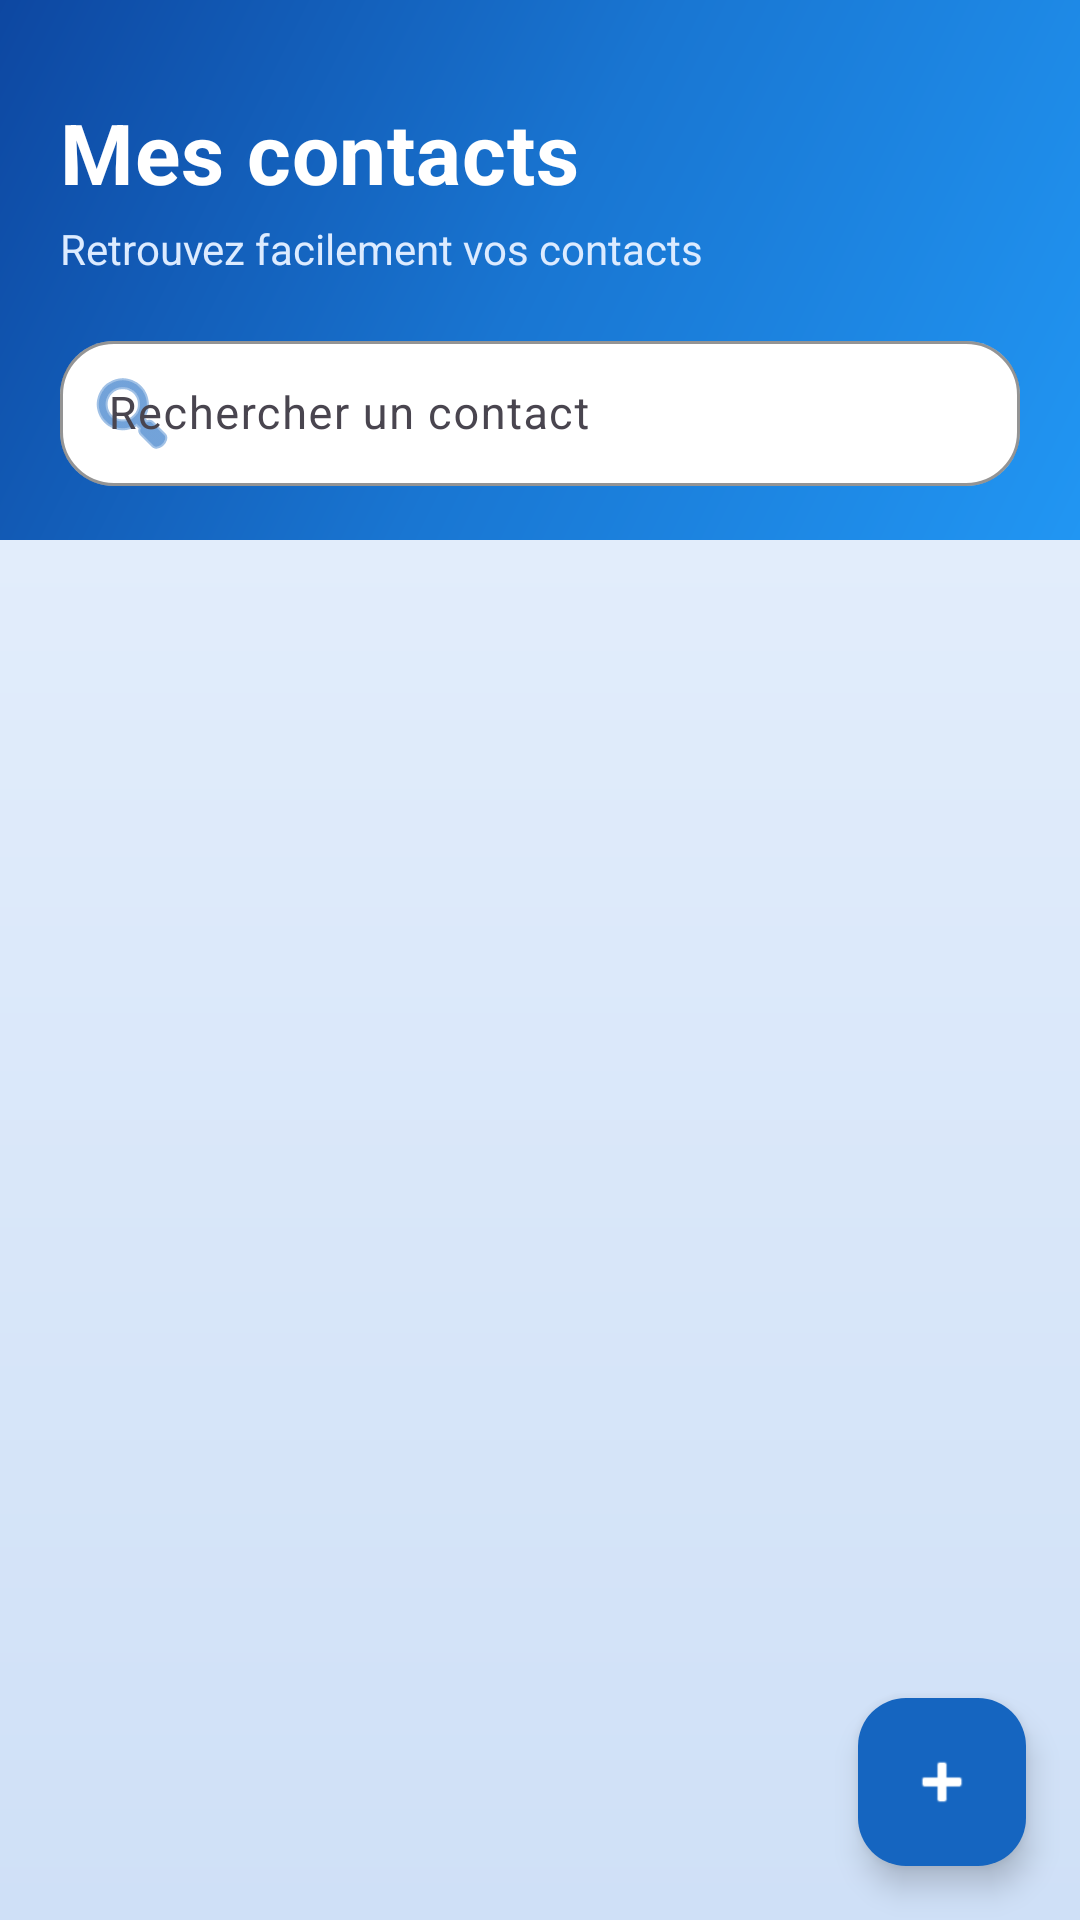

Write the Android layout XML for this screen, with the resource values it uses.
<!-- AndroidManifest.xml: application theme Theme.LISTEDECONTACTSV3 -->
<!-- res/layout/fragment_liste_contacts.xml -->
<?xml version="1.0" encoding="utf-8"?>
<FrameLayout
    xmlns:android="http://schemas.android.com/apk/res/android"
    xmlns:app="http://schemas.android.com/apk/res-auto"
    android:layout_width="match_parent"
    android:layout_height="match_parent"
    android:background="@drawable/bg_bottom_area">

    <LinearLayout
        android:layout_width="match_parent"
        android:layout_height="match_parent"
        android:orientation="vertical">

        
        <LinearLayout
            android:layout_width="match_parent"
            android:layout_height="wrap_content"
            android:orientation="vertical"
            android:background="@drawable/bg_top_header"
            android:paddingStart="20dp"
            android:paddingEnd="20dp"
            android:paddingTop="32dp"
            android:paddingBottom="18dp"
            android:layout_marginBottom="8dp">

            <LinearLayout
                android:layout_width="match_parent"
                android:layout_height="wrap_content"
                android:orientation="horizontal"
                android:gravity="center_vertical"
                android:layout_marginBottom="16dp">

                <LinearLayout
                    android:layout_width="0dp"
                    android:layout_height="wrap_content"
                    android:layout_weight="1"
                    android:orientation="vertical">

                    <TextView
                        android:layout_width="wrap_content"
                        android:layout_height="wrap_content"
                        android:text="Mes contacts"
                        android:textColor="#FFFFFF"
                        android:textSize="28sp"
                        android:textStyle="bold"
                        android:fontFamily="sans"
                        android:letterSpacing="0.01"
                        android:layout_marginBottom="4dp" />

                    <TextView
                        android:layout_width="wrap_content"
                        android:layout_height="wrap_content"
                        android:text="Retrouvez facilement vos contacts"
                        android:textColor="#DCEBFF"
                        android:textSize="14sp"
                        android:fontFamily="sans" />

                </LinearLayout>

                <ImageButton
                    android:id="@+id/btnParametres"
                    android:layout_width="48dp"
                    android:layout_height="48dp"
                    android:background="?attr/selectableItemBackgroundBorderless"
                    android:contentDescription="Plus d'options"
                    android:padding="12dp"
                    android:scaleType="fitCenter"
                    android:src="@drawable/ic_more_vert"
                    app:tint="@android:color/white" />

            </LinearLayout>

            
            <com.google.android.material.textfield.TextInputLayout
                android:layout_width="match_parent"
                android:layout_height="wrap_content"
                app:boxBackgroundMode="outline"
                app:boxBackgroundColor="#FFFFFF"
                app:boxCornerRadiusTopStart="18dp"
                app:boxCornerRadiusTopEnd="18dp"
                app:boxCornerRadiusBottomStart="18dp"
                app:boxCornerRadiusBottomEnd="18dp"
                app:boxStrokeColor="#FFFFFF"
                app:startIconDrawable="@android:drawable/ic_menu_search"
                app:startIconTint="#1565C0"
                app:hintTextColor="#DCEBFF"
                app:boxStrokeWidth="1dp"
                app:boxStrokeWidthFocused="2dp">

                <com.google.android.material.textfield.TextInputEditText
                    android:id="@+id/etRecherche"
                    android:layout_width="match_parent"
                    android:layout_height="wrap_content"
                    android:hint="Rechercher un contact"
                    android:textColor="#1D1B20"
                    android:textColorHint="#607D8B"
                    android:textSize="15sp"
                    android:singleLine="true"
                    android:inputType="text"
                    android:paddingTop="14dp"
                    android:paddingBottom="14dp" />

            </com.google.android.material.textfield.TextInputLayout>

        </LinearLayout>

        
        <LinearLayout
            android:id="@+id/layoutVide"
            android:layout_width="match_parent"
            android:layout_height="wrap_content"
            android:orientation="vertical"
            android:gravity="center"
            android:padding="30dp"
            android:visibility="gone">

            <ImageView
                android:layout_width="70dp"
                android:layout_height="70dp"
                android:background="@drawable/bg_contact_avatar"
                android:padding="16dp"
                android:src="@android:drawable/ic_menu_myplaces"
                android:alpha="0.85" />

            <TextView
                android:id="@+id/tvVide"
                android:layout_width="wrap_content"
                android:layout_height="wrap_content"
                android:text="Aucun contact"
                android:textSize="18sp"
                android:textStyle="bold"
                android:textColor="#45414A"
                android:layout_marginTop="12dp" />

            <TextView
                android:layout_width="wrap_content"
                android:layout_height="wrap_content"
                android:text="Ajoutez votre premier contact avec le bouton +"
                android:textSize="13sp"
                android:textColor="#85818B"
                android:gravity="center"
                android:layout_marginTop="5dp" />

        </LinearLayout>

        
        <androidx.recyclerview.widget.RecyclerView
            android:id="@+id/rvContacts"
            android:layout_width="match_parent"
            android:layout_height="0dp"
            android:layout_weight="1"
            android:paddingStart="20dp"
            android:paddingEnd="20dp"
            android:clipToPadding="false"
            android:paddingTop="4dp"
            android:paddingBottom="100dp"
            android:scrollbars="none" />

    </LinearLayout>

    
    <com.google.android.material.floatingactionbutton.FloatingActionButton
        android:id="@+id/btnAjouterContact"
        android:layout_width="wrap_content"
        android:layout_height="wrap_content"
        android:layout_gravity="bottom|end"
        android:layout_margin="18dp"
        android:contentDescription="Ajouter un contact"
        android:src="@android:drawable/ic_input_add"
        app:backgroundTint="#1565C0"
        app:tint="@android:color/white"
        app:elevation="6dp" />

</FrameLayout>
<!-- resources referenced by this layout -->
<resources>
  <!-- drawable bg_bottom_area (drawable) -->
  <?xml version="1.0" encoding="utf-8"?>
  <shape xmlns:android="http://schemas.android.com/apk/res/android">
      <gradient
          android:angle="270"
          android:startColor="#EAF2FC"
          android:centerColor="#DCE9FA"
          android:endColor="#CFE0F7"
          android:type="linear" />
  </shape>
  <!-- drawable bg_contact_avatar (drawable) -->
  <?xml version="1.0" encoding="utf-8"?>
  <shape xmlns:android="http://schemas.android.com/apk/res/android"
      android:shape="oval">
      <gradient
          android:angle="270"
          android:startColor="#42A5F5"
          android:endColor="#1565C0"
          android:type="linear" />
  </shape>
  <!-- drawable bg_top_header (drawable) -->
  <?xml version="1.0" encoding="utf-8"?>
  <layer-list xmlns:android="http://schemas.android.com/apk/res/android">
  
      <item>
          <shape android:shape="rectangle">
              <gradient
                  android:angle="315"
                  android:startColor="#0D47A1"
                  android:centerColor="#1976D2"
                  android:endColor="#2196F3"
                  android:type="linear" />
          </shape>
      </item>
  
      <item
          android:top="185dp"
          android:left="-40dp"
          android:right="-40dp"
          android:bottom="-90dp">
          <shape android:shape="oval">
              <solid android:color="#EAF2FC" />
          </shape>
      </item>
  
  </layer-list>
  <style name="Theme.LISTEDECONTACTSV3" parent="Base.Theme.LISTEDECONTACTSV3" />
  <style name="Base.Theme.LISTEDECONTACTSV3" parent="Theme.Material3.DayNight.NoActionBar" />
</resources>
